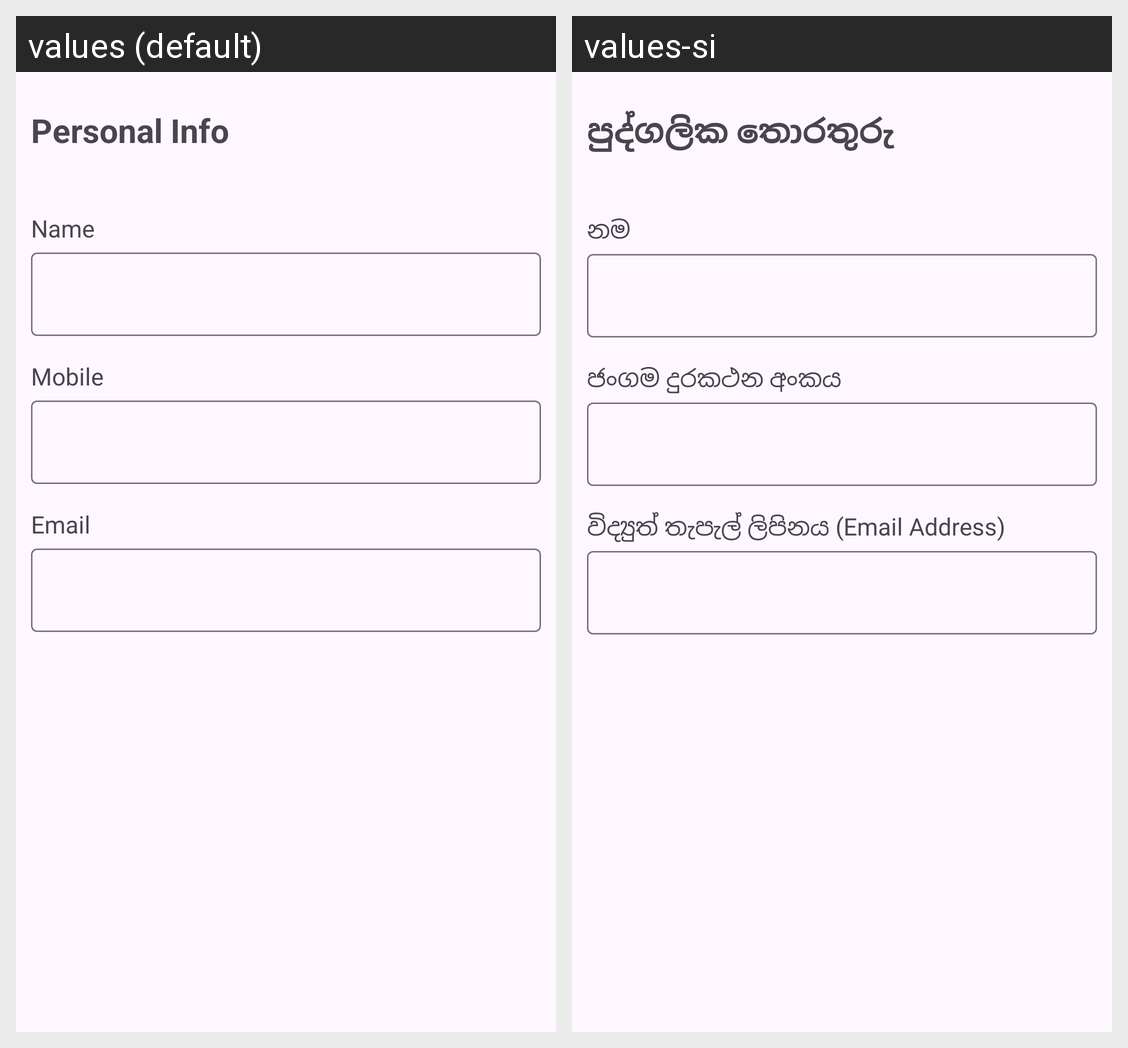

Strings drawn on this Android screen and how each of the app's shown locales translates them:
Android screen res/layout/fragment_register_step_one.xml rendered under 2 locales, left to right: values (default), values-si. Device: Nexus 5 (rendered at 1080×1920; each locale shown at half size, 540×960, under a caption strip naming it); theme Theme.WinlowCustomer.
Strings drawn on this screen, with the default value and each locale's value (text and hints the layout hard-codes, and strings that could not be matched under every locale, appear in the picture but are not listed):

step_1_title
  values: Personal Info
  values-si: පුද්ගලික තොරතුරු

step_1_name
  values: Name
  values-si: නම

step_1_mobile
  values: Mobile
  values-si: ජංගම දුරකථන අංකය

step_1_email
  values: Email
  values-si: විද්‍යුත් තැපැල් ලිපිනය (Email Address)
